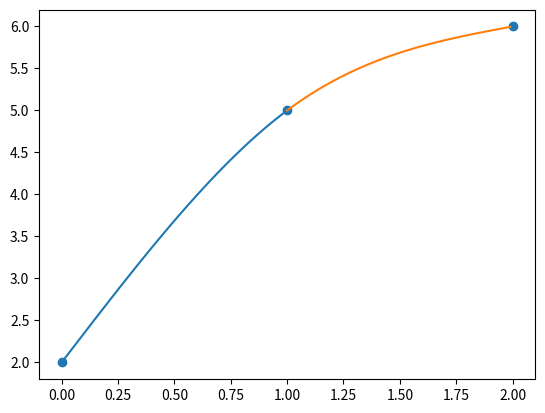

This chart was generated by the following Python code:
# -*- coding: utf-8 -*-
"""
Created on Fri Nov 13 16:35:28 2020

@author: pbuttles
"""

import numpy as np
import matplotlib.pyplot as plt

V = np.array([[1,0,0,0,0,0,0,0],[1,1,1,1,0,0,0,0],[0,0,0,0,1,1,1,1],[0,0,0,0,1,2,4,8],[0,1,2,3,0,-1,-2,-3],[0,0,2,6,0,0,-2,-6],[0,0,2,0,0,0,0,0],[0,0,0,0,0,0,2,12]])

y = np.array([2,5,5,6,0,0,0,0])

a = np.linalg.inv(V)@y

print(a)

def f1(x,a,b,c,d):
    f = a + b*x + c*x**2 + d*x**3
    return f

def f2(x,a,b,c,d):
    f = a + b*x + c*x**2 + d*x**3
    return f

xs = [0,1,2]
ys = [2,5,6]

x = np.arange(0,2,0.01)
x1 = np.arange(0,1,0.01)
x2 = np.arange(1,2,0.01)

# plots interpolations to check if it makes sense (it does)
plt.scatter(xs,ys)
plt.plot(x1,f1(x1,a[0],a[1],a[2],a[3]))
plt.plot(x2,f2(x2,a[4],a[5],a[6],a[7]))
plt.show()